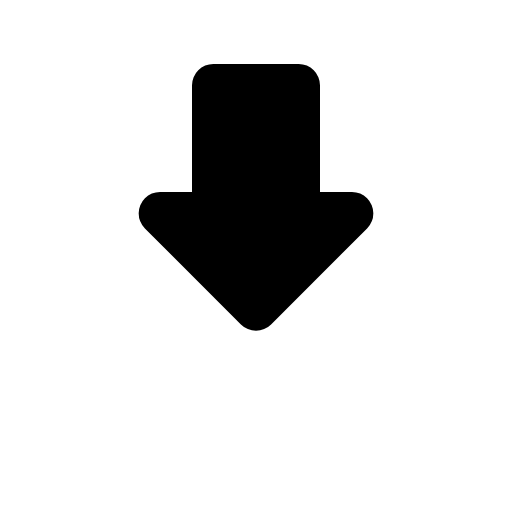
t = 0.00 s
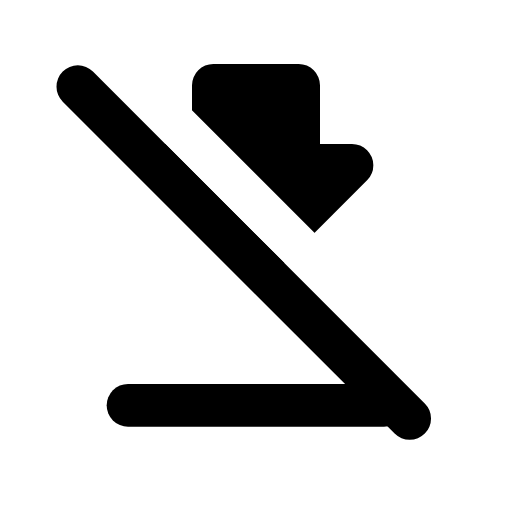
t = 1.16 s
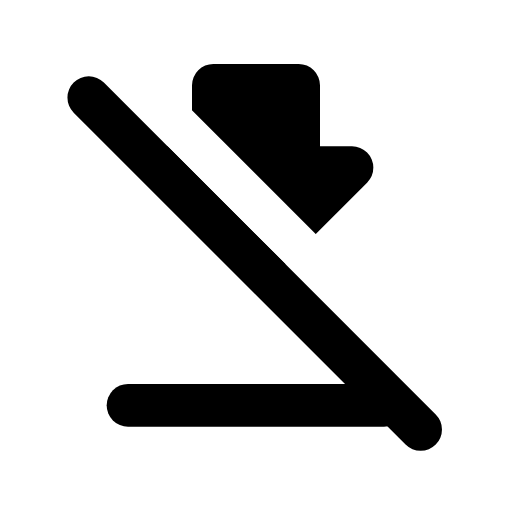
t = 2.25 s
t = 3.75 s: frame unchanged from t = 2.25 s, image omitted
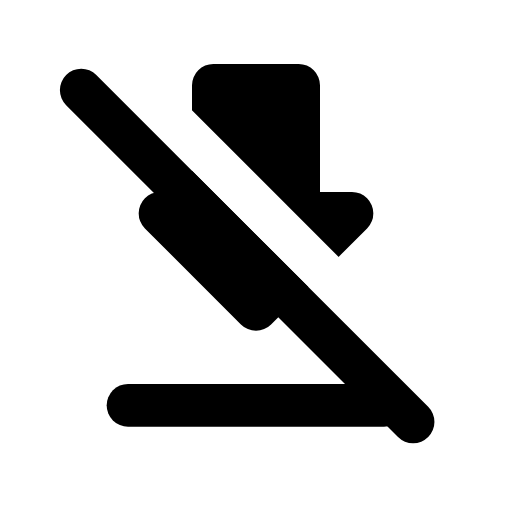
t = 4.50 s
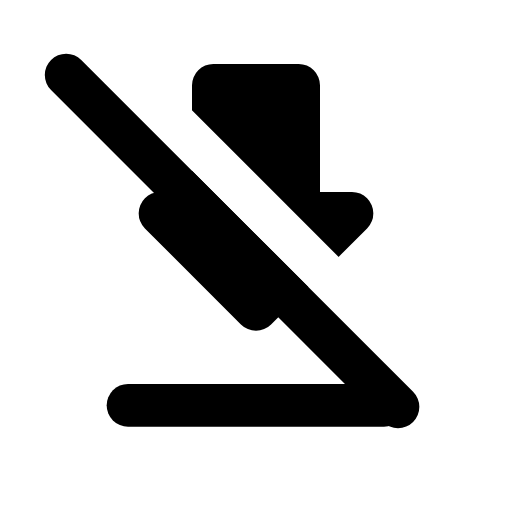
t = 6.00 s

The animated SVG that drew these frames (rendered in a browser with its animation timeline set to each time). Animation: 4 SMIL elements (animate=4); one cycle of 6.00 s, repeats indefinitely.

<svg xmlns="http://www.w3.org/2000/svg" width="24" height="24" viewBox="0 0 24 24">
    <mask id="download-mask">
        <g fill="none" stroke="#fff" stroke-width="2" stroke-linecap="round" stroke-linejoin="round">
            <path d="M6 19h12" stroke-dasharray="14" stroke-dashoffset="14">
                <animate attributeName="stroke-dashoffset" values="14;0" dur="0.4s" fill="freeze"/>
            </path>
            <path d="M12 4 h2 v6 h2.5 L12 14.5M12 4 h-2 v6 h-2.5 L12 14.5" fill="#fff">
                <animate attributeName="d"
                         values="M12 4 h2 v6 h2.5 L12 14.5M12 4 h-2 v6 h-2.5 L12 14.5;M12 4 h2 v3 h2.5 L12 11.5M12 4 h-2 v3 h-2.5 L12 11.5;M12 4 h2 v6 h2.5 L12 14.5M12 4 h-2 v6 h-2.5 L12 14.5"
                         keyTimes="0;0.7;1" calcMode="linear" dur="1.5s" repeatCount="indefinite"/>
            </path>
            <g transform="rotate(45 13 12)" stroke-dasharray="26" stroke-dashoffset="26">
                <path d="M0 11h24" stroke="black"/>
                <path d="M0 13h22" stroke="white">
                    <animate attributeName="d" values="M0 13h22;M2 13h22;M0 13h22" dur="6s" repeatCount="indefinite"/>
                </path>
                <animate attributeName="stroke-dashoffset" values="26;0" begin="0.5s" dur="0.2s" fill="freeze"/>
            </g>
        </g>
    </mask>
    <rect mask="url(#download-mask)" width="24" height="24" fill="currentColor"/>
</svg>
